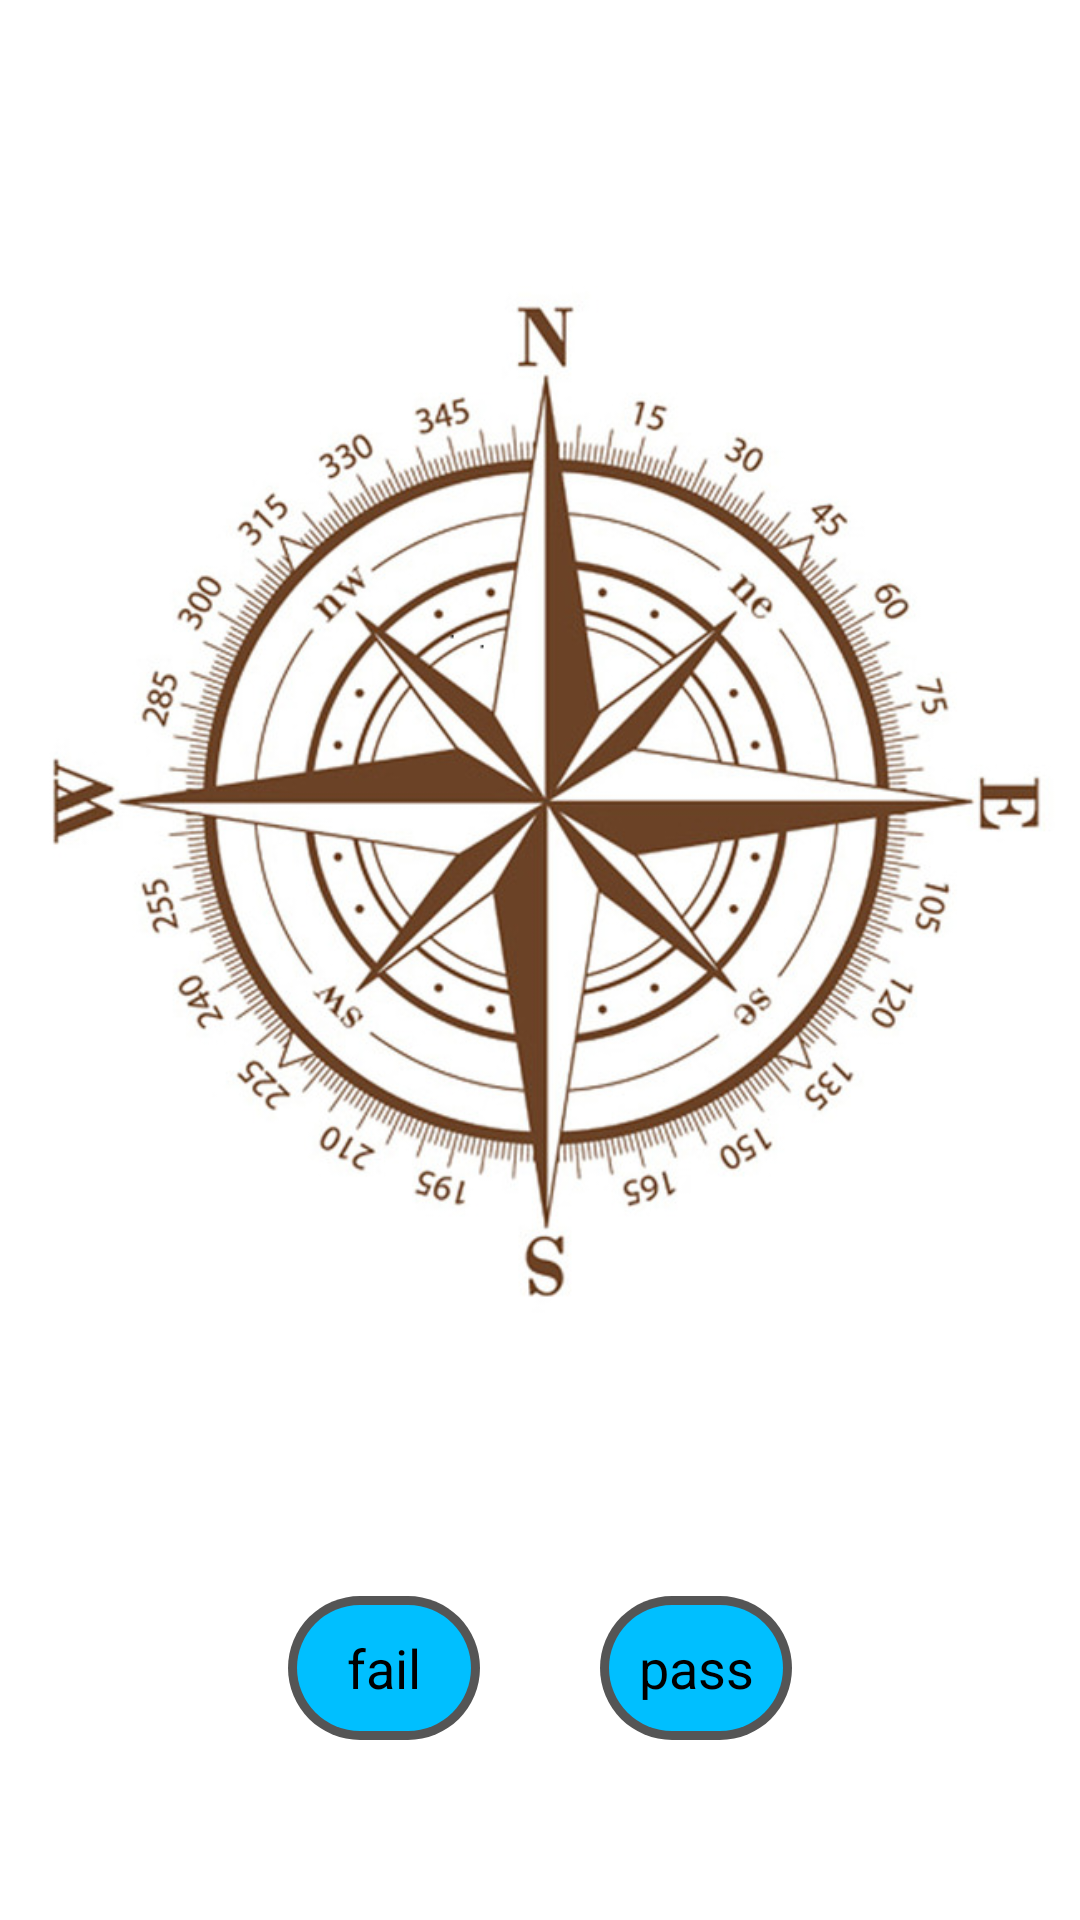

Write the Android layout XML for this screen, with the resource values it uses.
<!-- AndroidManifest.xml: application theme AppTheme -->
<!-- res/layout/activity_testing_compass.xml -->
<?xml version="1.0" encoding="utf-8"?>
<LinearLayout xmlns:android="http://schemas.android.com/apk/res/android"
    android:layout_width="match_parent"
    android:layout_height="match_parent"
    android:background="#ffff"
    android:orientation="vertical">

    <ImageView
        android:id="@+id/imageViewCompass"
        android:layout_width="match_parent"
        android:layout_height="0dp"
        android:layout_weight="1"
        android:alpha="1"
        android:src="@drawable/test_compass_self"/>

    <RelativeLayout
        android:layout_width="match_parent"
        android:layout_height="wrap_content"
        android:layout_gravity="bottom"
        android:layout_marginBottom="60dp"
        android:layout_marginLeft="20dp"
        android:layout_marginRight="20dp"
        android:gravity="center_horizontal"
        >

        <Button
            android:id="@+id/btn_fail"
            android:text="@string/compass_fail"
            android:layout_width="wrap_content"
            android:layout_height="wrap_content"
            android:background="@drawable/shape_button"
            />
        <Button
            android:layout_marginLeft="40dp"
            android:layout_toRightOf="@+id/btn_fail"
            android:id="@+id/btn_pass"
            android:text="@string/compass_pass"
            android:layout_width="wrap_content"
            android:layout_height="wrap_content"
            android:background="@drawable/shape_button"
            />


    </RelativeLayout>

</LinearLayout>
<!-- resources referenced by this layout -->
<resources>
  <!-- drawable shape_button (drawable) -->
  <?xml version="1.0" encoding="UTF-8"?>
  <layer-list xmlns:android="http://schemas.android.com/apk/res/android">
      
      <item>
          <shape>
              <solid android:color="@color/gray" />
              <corners android:radius="50dp" />
          </shape>
      </item>
  
  
      
      <item android:bottom="3dp"
            android:left="3dp"
            android:right="3dp"
            android:top="3dp">
          <shape>
              <solid android:color="@color/blue"/>
              <padding android:bottom="3dp"
                       android:left="3dp"
                       android:right="3dp"
                       android:top="3dp" />
              <corners android:radius="50dp" />
          </shape>
      </item>
  </layer-list>
  <!-- drawable test_compass_self: png bitmap (drawable, 415140 bytes) -->
  <string name="compass_fail">fail</string>
  <string name="compass_pass">pass</string>
  <style name="AppTheme" parent="android:Theme.Holo.Light.DarkActionBar">
          
      </style>
  <color name="gray">#555555</color>
  <color name="blue">#00BFFF</color>
</resources>
